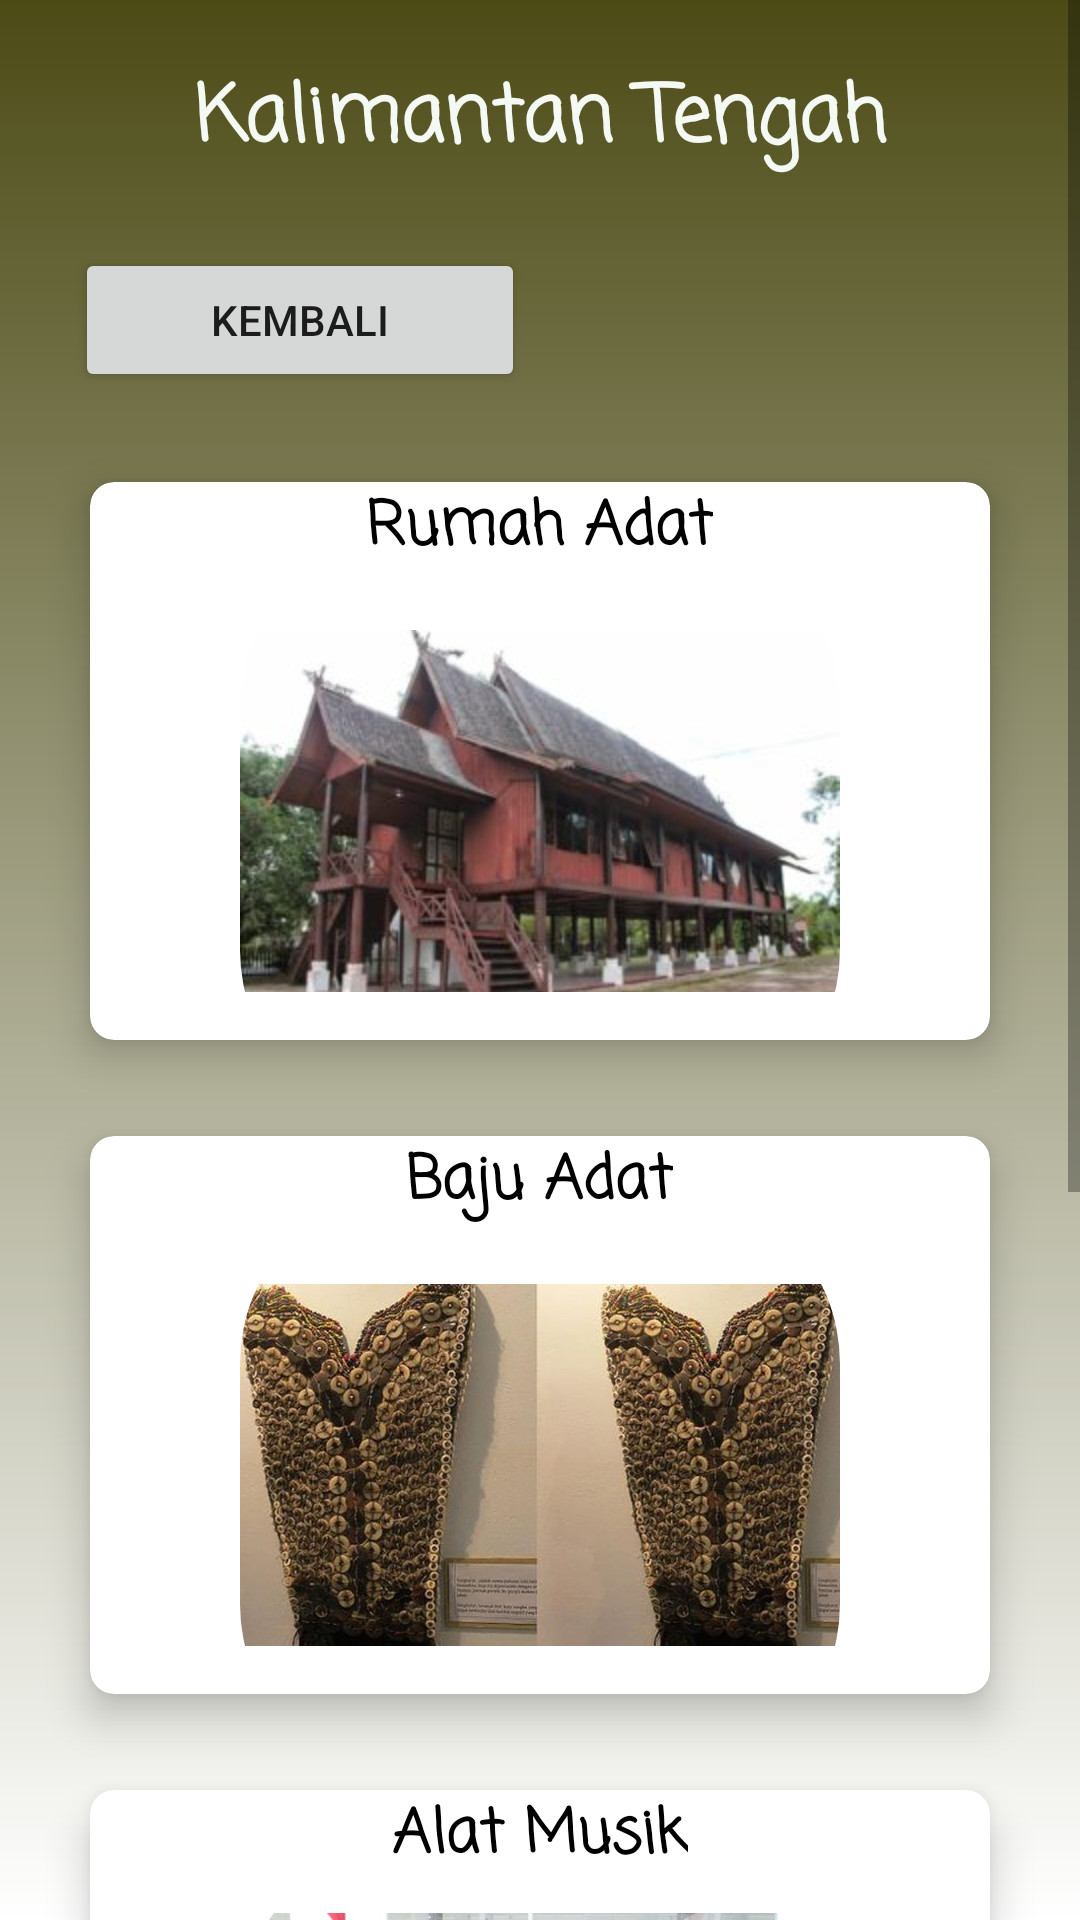

The Android layout XML behind this screen, and the referenced resources:
<!-- AndroidManifest.xml: application theme Theme.Design.Light.NoActionBar -->
<!-- res/layout/activity_kebudayaan_kalteng.xml -->
<?xml version="1.0" encoding="utf-8"?>
<ScrollView xmlns:android="http://schemas.android.com/apk/res/android"
    xmlns:app="http://schemas.android.com/apk/res-auto"
    xmlns:tools="http://schemas.android.com/tools"
    android:layout_width="match_parent"
    android:layout_height="match_parent"
    android:orientation="vertical"
    android:background="@drawable/bg1"
    tools:context=".KebudayaanKalteng">

    <LinearLayout
        android:layout_width="match_parent"
        android:layout_height="wrap_content"
        android:orientation="vertical">

        <TextView
            android:layout_width="match_parent"
            android:layout_height="wrap_content"
            android:layout_marginTop="20sp"
            android:layout_marginBottom="23sp"
            android:text="Kalimantan Tengah"
            android:textAlignment="center"
            android:textStyle="bold"
            android:textSize="26sp"
            android:fontFamily="casual"
            android:textColor="#f4f9f4"/>

        <Button
            android:id="@+id/btnPrev_kebudayaan_kalteng"
            android:drawableLeft="@drawable/baseline_arrow_back_24"
            android:layout_width="150dp"
            android:layout_height="wrap_content"
            android:layout_marginLeft="25dp"
            android:text="Kembali"/>

        <GridLayout
            android:layout_width="match_parent"
            android:layout_height="match_parent"
            android:alignmentMode="alignMargins"
            android:columnCount="1"
            android:rowCount="3"
            android:minHeight="900dp"
            android:columnOrderPreserved="false"
            android:padding="14dp">

            <androidx.cardview.widget.CardView
                android:layout_width="0dp"
                android:layout_height="0dp"
                android:layout_rowWeight="1"
                android:layout_columnWeight="1"
                android:layout_margin="16dp"
                app:cardCornerRadius="8dp"
                app:cardElevation="8dp">

                <LinearLayout
                    android:id="@+id/kebudayaankalteng_rumahadat"
                    android:layout_width="wrap_content"
                    android:layout_height="wrap_content"
                    android:layout_gravity="center_horizontal|center_vertical"
                    android:layout_margin="16dp"
                    android:orientation="vertical">

                    <com.google.android.material.imageview.ShapeableImageView
                        android:layout_width="200dp"
                        android:layout_height="200dp"
                        android:layout_gravity="center_horizontal"
                        app:shapeAppearanceOverlay="@style/roundImageView"
                        android:src="@drawable/rumahadat_kalteng_betang"/>

                </LinearLayout>

                <TextView
                    android:layout_width="wrap_content"
                    android:layout_height="match_parent"
                    android:text="Rumah Adat"
                    android:textStyle="bold"
                    android:textSize="20sp"
                    android:fontFamily="casual"
                    android:textColor="@color/black"
                    android:layout_gravity="center"
                    android:textAlignment="center"/>
            </androidx.cardview.widget.CardView>

            <androidx.cardview.widget.CardView
                android:layout_width="0dp"
                android:layout_height="0dp"
                android:layout_rowWeight="1"
                android:layout_columnWeight="1"
                android:layout_margin="16dp"
                app:cardCornerRadius="8dp"
                app:cardElevation="8dp">

                <LinearLayout
                    android:id="@+id/kebudayaankalteng_pakaianadat"
                    android:layout_width="wrap_content"
                    android:layout_height="wrap_content"
                    android:layout_gravity="center_horizontal|center_vertical"
                    android:layout_margin="16dp"
                    android:orientation="vertical">

                    <com.google.android.material.imageview.ShapeableImageView
                        android:layout_width="200dp"
                        android:layout_height="200dp"
                        android:layout_gravity="center_horizontal"
                        app:shapeAppearanceOverlay="@style/roundImageView"
                        android:src="@drawable/bajuadat_kalteng_sangkurat"/>

                </LinearLayout>

                <TextView
                    android:layout_width="wrap_content"
                    android:layout_height="match_parent"
                    android:text="Baju Adat"
                    android:textStyle="bold"
                    android:textSize="20sp"
                    android:fontFamily="casual"
                    android:textColor="@color/black"
                    android:layout_gravity="center"
                    android:textAlignment="center"/>

            </androidx.cardview.widget.CardView>

            <androidx.cardview.widget.CardView
                android:layout_width="0dp"
                android:layout_height="0dp"
                android:layout_rowWeight="1"
                android:layout_columnWeight="1"
                android:layout_margin="16dp"
                app:cardCornerRadius="8dp"
                app:cardElevation="8dp">

                <LinearLayout
                    android:id="@+id/kebudayaankalteng_alatmusik"
                    android:layout_width="wrap_content"
                    android:layout_height="wrap_content"
                    android:layout_gravity="center_horizontal|center_vertical"
                    android:layout_margin="16dp"
                    android:orientation="vertical">

                    <com.google.android.material.imageview.ShapeableImageView
                        android:layout_width="200dp"
                        android:layout_height="200dp"
                        android:layout_gravity="center_horizontal"
                        app:shapeAppearanceOverlay="@style/roundImageView"
                        android:src="@drawable/alatmusik_kalteng_garantung"/>

                </LinearLayout>

                <TextView
                    android:layout_width="wrap_content"
                    android:layout_height="match_parent"
                    android:text="Alat Musik"
                    android:textStyle="bold"
                    android:textSize="20sp"
                    android:fontFamily="casual"
                    android:textColor="@color/black"
                    android:layout_gravity="center"
                    android:textAlignment="center"/>

            </androidx.cardview.widget.CardView>

            <androidx.cardview.widget.CardView
                android:layout_width="0dp"
                android:layout_height="0dp"
                android:layout_rowWeight="1"
                android:layout_columnWeight="1"
                android:layout_margin="16dp"
                app:cardCornerRadius="8dp"
                app:cardElevation="8dp">

                <LinearLayout
                    android:id="@+id/kebudayaankalteng_makanan"
                    android:layout_width="wrap_content"
                    android:layout_height="wrap_content"
                    android:layout_gravity="center_horizontal|center_vertical"
                    android:layout_margin="16dp"
                    android:orientation="vertical">

                    <com.google.android.material.imageview.ShapeableImageView
                        android:layout_width="200dp"
                        android:layout_height="200dp"
                        android:layout_gravity="center_horizontal"
                        app:shapeAppearanceOverlay="@style/roundImageView"
                        android:src="@drawable/makanan_kalteng_kalumpe"/>

                </LinearLayout>

                <TextView
                    android:layout_width="wrap_content"
                    android:layout_height="match_parent"
                    android:text="Makanan Khas"
                    android:textStyle="bold"
                    android:textSize="20sp"
                    android:fontFamily="casual"
                    android:textColor="@color/black"
                    android:layout_gravity="center"
                    android:textAlignment="center"/>

            </androidx.cardview.widget.CardView>

        </GridLayout>

    </LinearLayout>

</ScrollView>
<!-- resources referenced by this layout -->
<resources>
  <color name="black">#FF000000</color>
  <!-- drawable alatmusik_kalteng_garantung: jpg bitmap (drawable, 91631 bytes) -->
  <!-- drawable bajuadat_kalteng_sangkurat: jpg bitmap (drawable, 76669 bytes) -->
  <!-- drawable bg1 (drawable) -->
  <?xml version="1.0" encoding="utf-8"?>
  <shape xmlns:android="http://schemas.android.com/apk/res/android">
      <gradient
          android:angle="90"
          android:endColor="@color/colorGreen_A400"
          android:startColor="@color/white" />
  </shape>
  <!-- drawable makanan_kalteng_kalumpe: jpg bitmap (drawable, 141149 bytes) -->
  <!-- drawable rumahadat_kalteng_betang: jpg bitmap (drawable, 14501 bytes) -->
  <style name="roundImageView" parent="">
  
          <item name="cornerFamily">rounded</item>
          <item name="cornerSize">60dp</item>
          <item name="color">@color/white</item>
          <item name="colorPrimary">@color/colorPrimary</item>
          <item name="colorPrimaryDark">@color/colorPrimaryDark</item>
          <item name="colorAccent">@color/colorAccent</item>
          <item name="android:windowTranslucentStatus">true</item>
  
      </style>
  <color name="colorGreen_A400">#4C4B16</color>
  <color name="white">#FFFFFFFF</color>
  <color name="colorPrimary">#3F51B5</color>
  <color name="colorPrimaryDark">#303F9F</color>
  <color name="colorAccent">#FFFFFF</color>
</resources>
